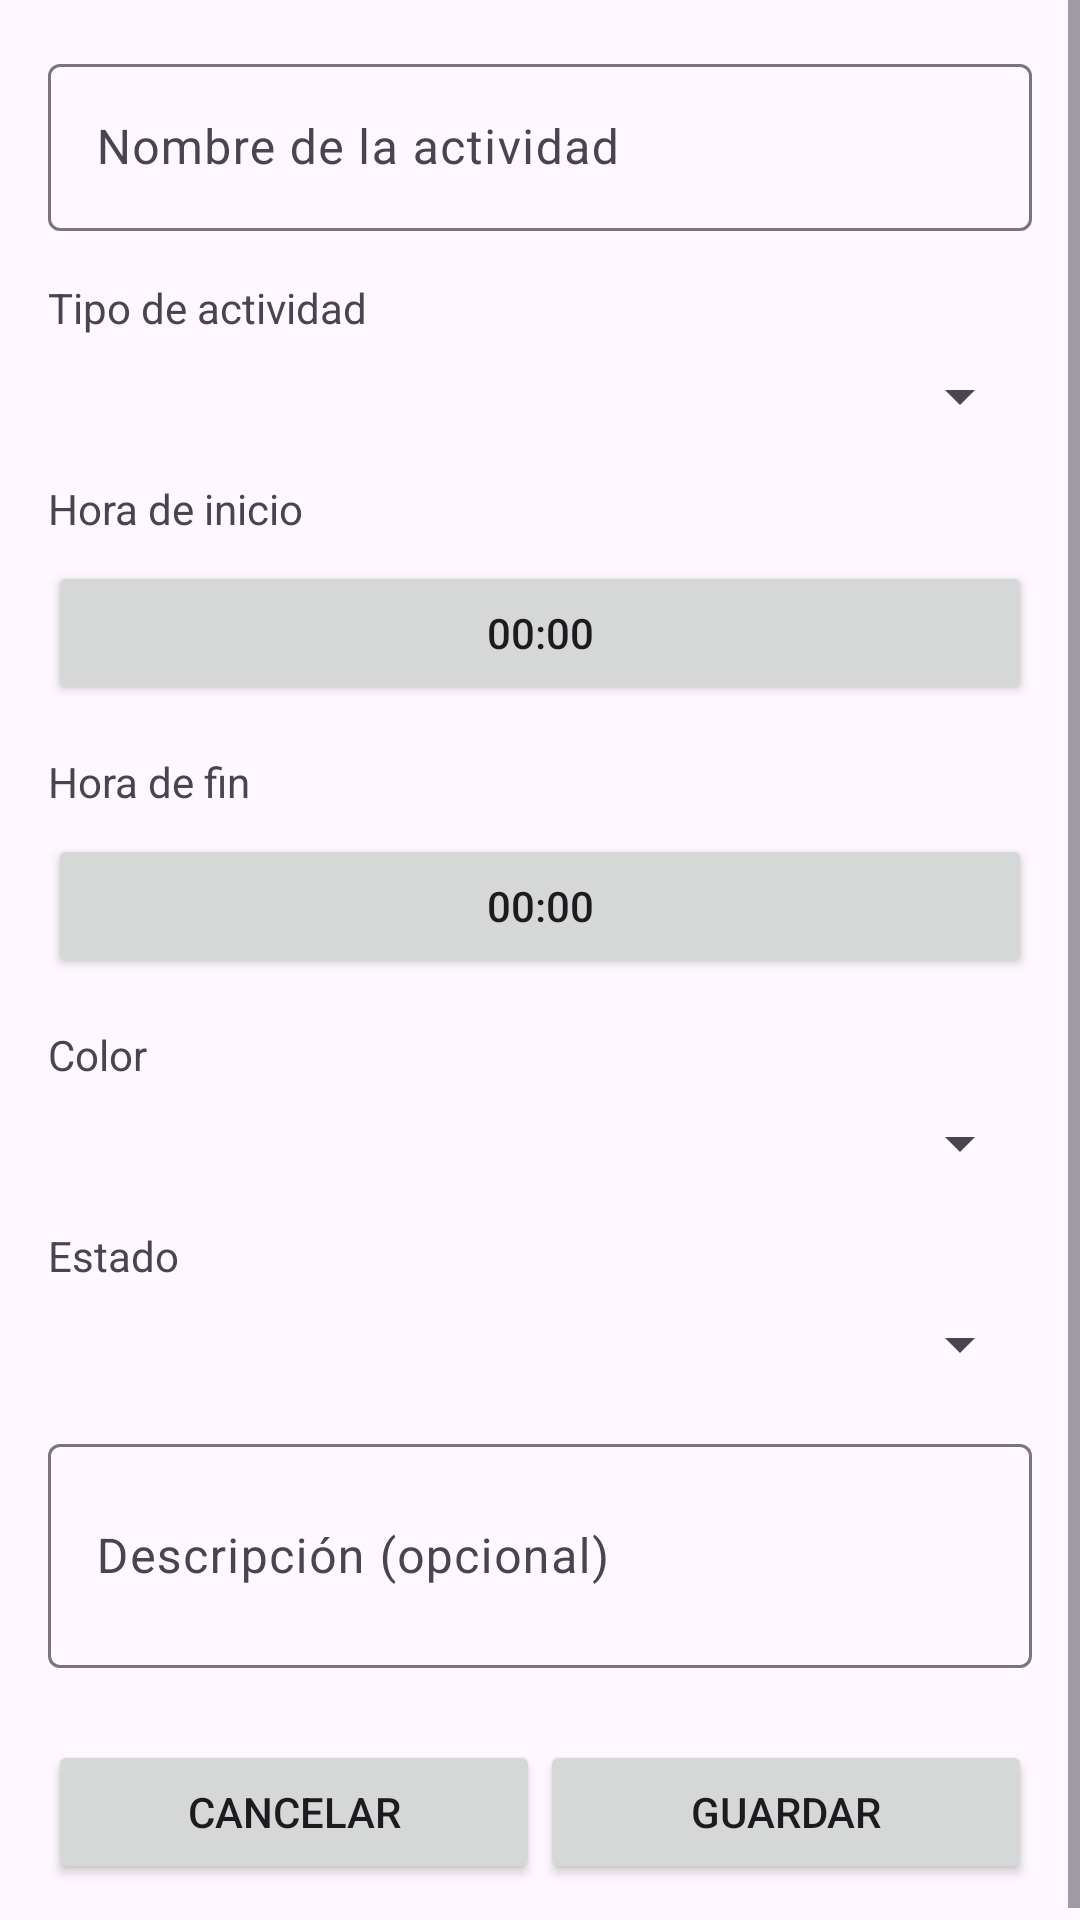

This screen was rendered from an Android layout file. Write that file and the resources it references.
<!-- AndroidManifest.xml: application theme Base.Theme.Trainova -->
<!-- res/layout/dialog_crear_actividad.xml -->
<?xml version="1.0" encoding="utf-8"?>
<ScrollView xmlns:android="http://schemas.android.com/apk/res/android"
    android:layout_width="match_parent"
    android:layout_height="wrap_content">

    <LinearLayout
        android:layout_width="match_parent"
        android:layout_height="wrap_content"
        android:orientation="vertical"
        android:padding="16dp">

        <com.google.android.material.textfield.TextInputLayout
            android:layout_width="match_parent"
            android:layout_height="wrap_content"
            android:layout_marginBottom="16dp">

            <EditText
                android:id="@+id/inputNombreActividadDialog"
                android:layout_width="match_parent"
                android:layout_height="wrap_content"
                android:hint="Nombre de la actividad"
                android:inputType="text" />
        </com.google.android.material.textfield.TextInputLayout>

        <TextView
            android:layout_width="match_parent"
            android:layout_height="wrap_content"
            android:layout_marginBottom="8dp"
            android:text="Tipo de actividad" />

        <Spinner
            android:id="@+id/spinnerTipoActividadDialog"
            android:layout_width="match_parent"
            android:layout_height="wrap_content"
            android:layout_marginBottom="16dp" />

        <TextView
            android:layout_width="match_parent"
            android:layout_height="wrap_content"
            android:layout_marginBottom="8dp"
            android:text="Hora de inicio" />

        <LinearLayout
            android:layout_width="match_parent"
            android:layout_height="wrap_content"
            android:layout_marginBottom="16dp"
            android:orientation="horizontal">

            <Button
                android:id="@+id/btnHoraInicioDialog"
                android:layout_width="0dp"
                android:layout_height="wrap_content"
                android:layout_weight="1"
                android:text="00:00" />
        </LinearLayout>

        <TextView
            android:layout_width="match_parent"
            android:layout_height="wrap_content"
            android:layout_marginBottom="8dp"
            android:text="Hora de fin" />

        <LinearLayout
            android:layout_width="match_parent"
            android:layout_height="wrap_content"
            android:layout_marginBottom="16dp"
            android:orientation="horizontal">

            <Button
                android:id="@+id/btnHoraFinDialog"
                android:layout_width="0dp"
                android:layout_height="wrap_content"
                android:layout_weight="1"
                android:text="00:00" />
        </LinearLayout>

        <TextView
            android:layout_width="match_parent"
            android:layout_height="wrap_content"
            android:layout_marginBottom="8dp"
            android:text="Color" />

        <Spinner
            android:id="@+id/spinnerColorDialog"
            android:layout_width="match_parent"
            android:layout_height="wrap_content"
            android:layout_marginBottom="16dp" />

        <TextView
            android:layout_width="match_parent"
            android:layout_height="wrap_content"
            android:layout_marginBottom="8dp"
            android:text="Estado" />

        <Spinner
            android:id="@+id/spinnerEstadoDialog"
            android:layout_width="match_parent"
            android:layout_height="wrap_content"
            android:layout_marginBottom="16dp" />

        <com.google.android.material.textfield.TextInputLayout
            android:layout_width="match_parent"
            android:layout_height="wrap_content"
            android:layout_marginBottom="16dp">

            <EditText
                android:id="@+id/inputDescripcionDialog"
                android:layout_width="match_parent"
                android:layout_height="wrap_content"
                android:hint="Descripción (opcional)"
                android:inputType="textMultiLine"
                android:maxLines="4"
                android:minLines="2" />
        </com.google.android.material.textfield.TextInputLayout>

        <LinearLayout
            android:layout_width="match_parent"
            android:layout_height="wrap_content"
            android:layout_marginTop="8dp"
            android:gravity="end"
            android:orientation="horizontal">

            <Button
                android:id="@+id/btnCancelarDialog"
                android:layout_width="0dp"
                android:layout_height="wrap_content"
                android:layout_weight="1"
                android:text="Cancelar" />

            <Button
                android:id="@+id/btnGuardarDialog"
                android:layout_width="0dp"
                android:layout_height="wrap_content"
                android:layout_weight="1"
                android:text="Guardar" />
        </LinearLayout>
    </LinearLayout>
</ScrollView>
<!-- resources referenced by this layout -->
<resources>
  <style name="Base.Theme.Trainova" parent="Theme.Material3.Light.NoActionBar">
          <item name="colorOnPrimary">@color/white</item>
      </style>
  <color name="white">#FFFFFF</color>
</resources>
